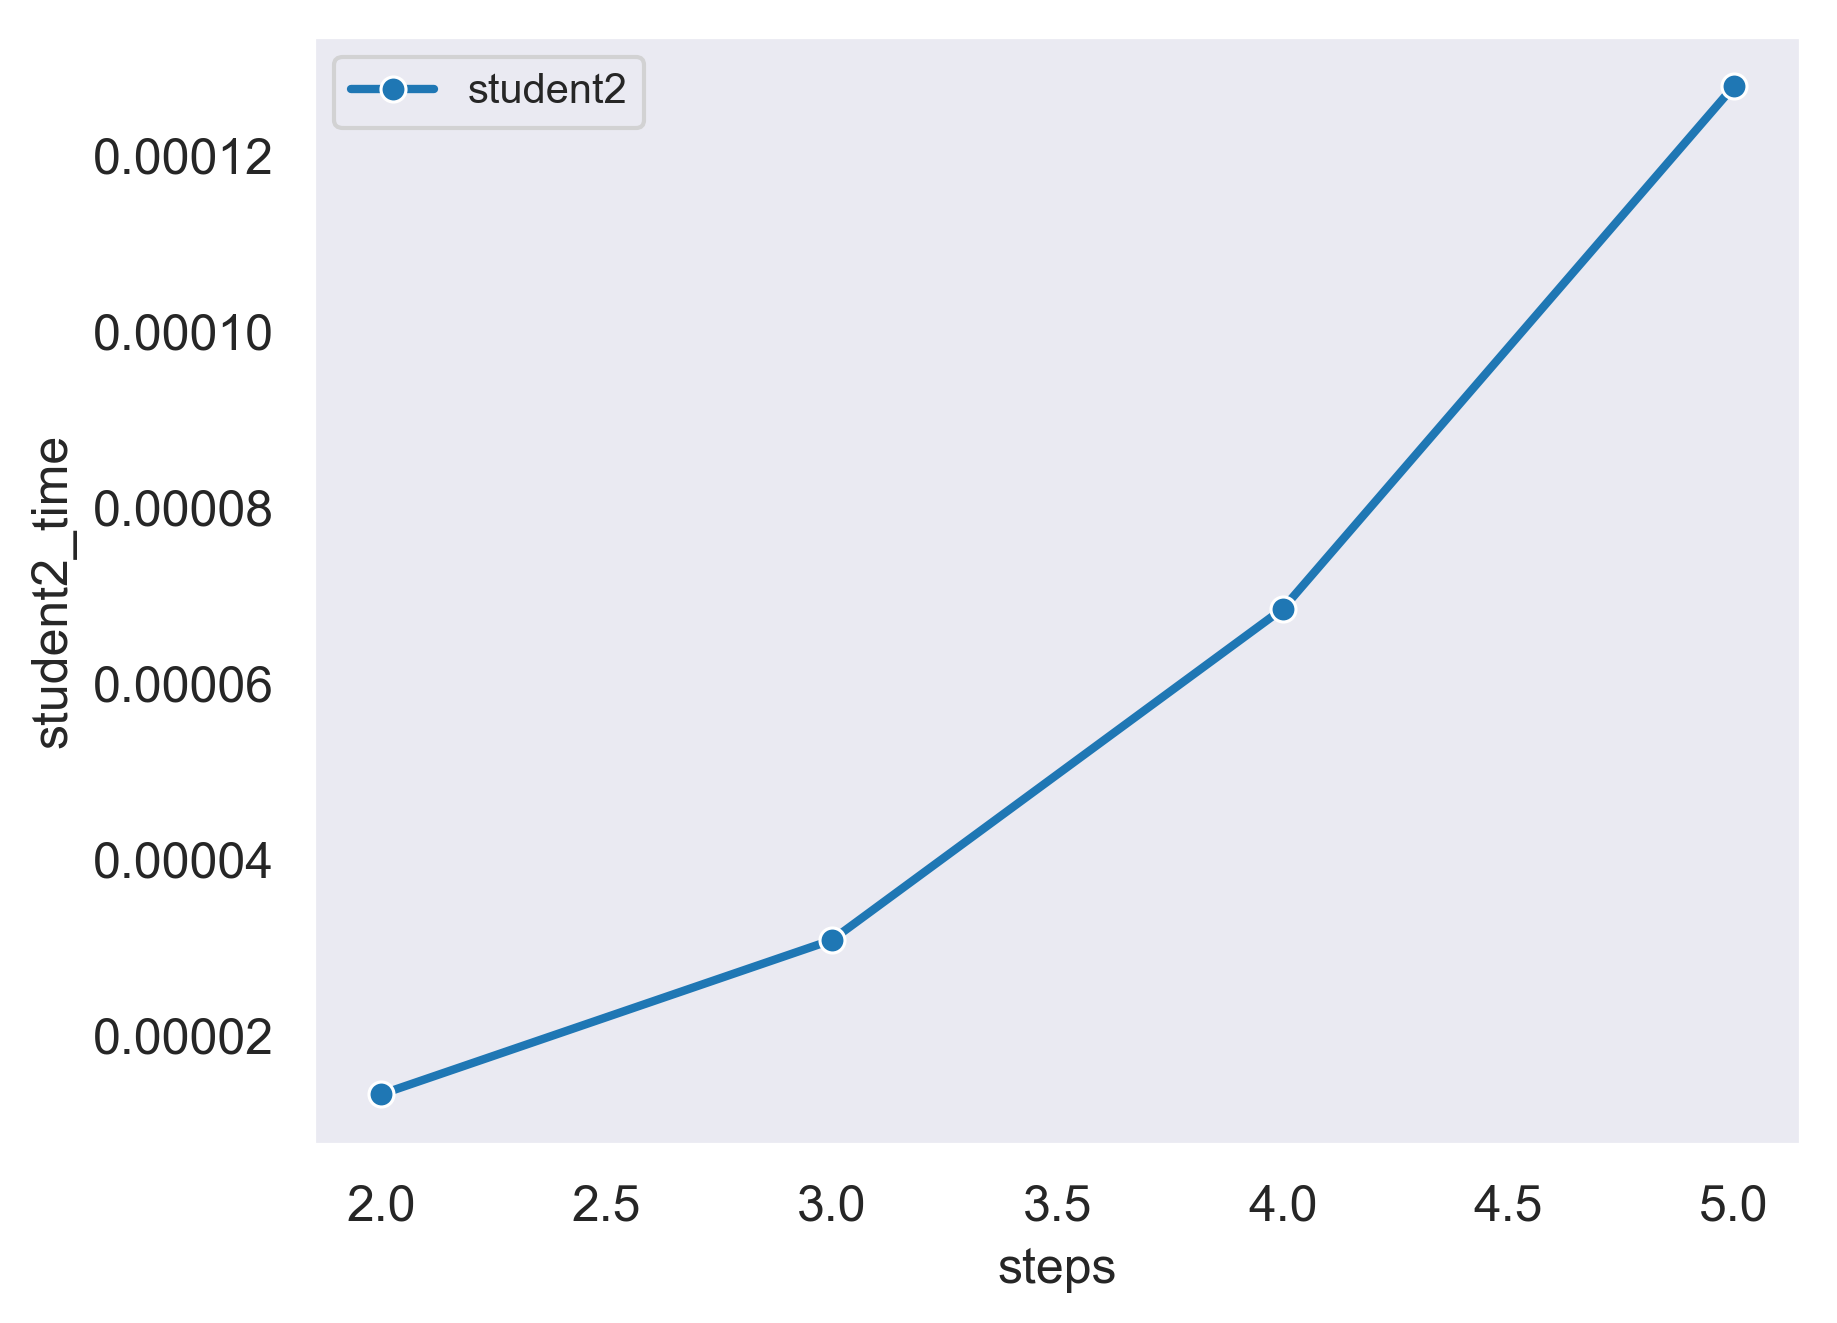

Values plotted in this chart, from the file beside it:
steps, student2_time
2, 1.3256072998046875e-05
3, 3.080368041992187e-05
4, 6.847381591796875e-05
5, 0.0001279
